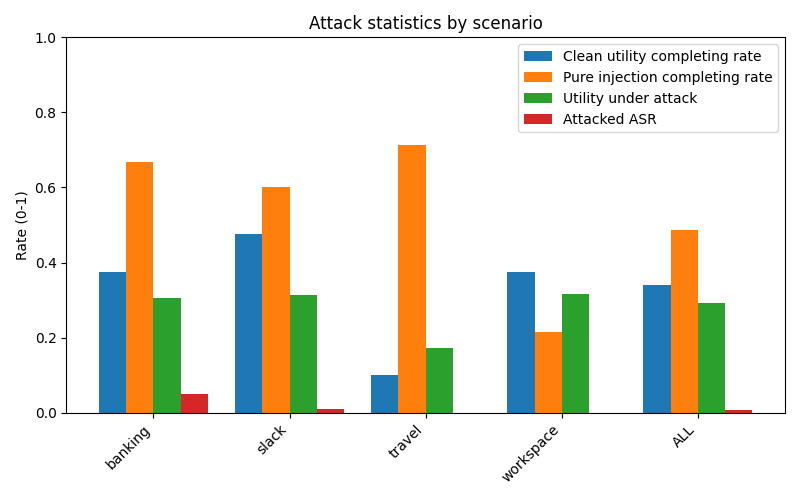

Source data for this figure (header and first rows):
scenario, user_clean_total, user_clean_completing_rate, pure_injection_total, pure_injection_completing_rate, attacked_total, utility_under_attack_rate, attacked_ASR
banking, 16, 0.375, 9, 0.6667, 144, 0.3056, 0.04861
slack, 21, 0.4762, 5, 0.6, 105, 0.3143, 0.009524
travel, 20, 0.1, 7, 0.7143, 140, 0.1714, 0.000000
workspace, 40, 0.375, 14, 0.2143, 560, 0.3161, 0.000000
ALL, 97, 0.3402, 35, 0.4857, 949, 0.2929, 0.008430
